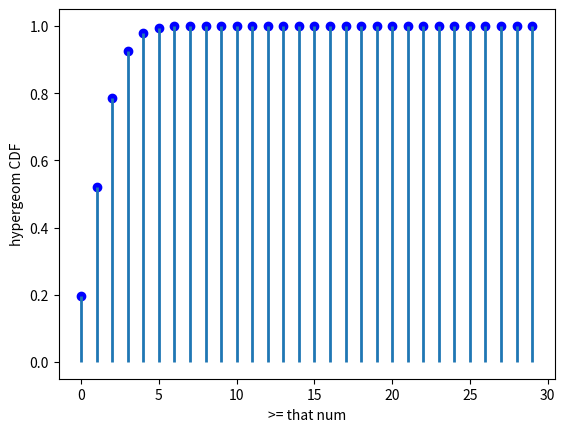

This chart was generated by the following Python code:

# M = total_population
# n = number_unique
# N = number_selected

import matplotlib.pyplot as plt
import numpy as np
from scipy.stats import hypergeom

# [total_population, number_unique, number_of_choices] = [20, 7, 12]
#
# rv = hypergeom(total_population, number_unique, number_of_choices)
#
# x = np.arange(0, number_unique+1)
#
# pmf_dogs = rv.pmf(x)
# breakpoint()
#
# fig = plt.figure()
#
# ax = fig.add_subplot(111)
#
# ax.plot(x, pmf_dogs, 'bo')
#
# ax.vlines(x, 0, pmf_dogs, lw=2)
#
# ax.set_xlabel('# of dogs in our group of chosen animals')
#
# ax.set_ylabel('hypergeom PMF')
#
# plt.show()


total_number_themes = 5000
number_unique_themes = 100
number_of_choices = 80

total_population = total_number_themes
number_unique = number_unique_themes
number_selected = number_of_choices

prob_num_selected = list(range(0, 30))

prb = hypergeom.cdf(
    prob_num_selected, total_population, number_unique, number_selected
)

fig = plt.figure()

ax = fig.add_subplot(111)

ax.plot(prob_num_selected, prb, 'bo')

ax.vlines(prob_num_selected, 0, prb, lw=2)

ax.set_xlabel('>= that num')

ax.set_ylabel('hypergeom CDF')

plt.show()
